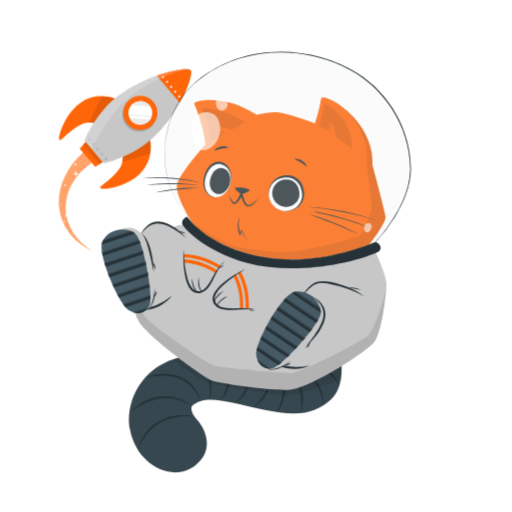
t = 0.00 s
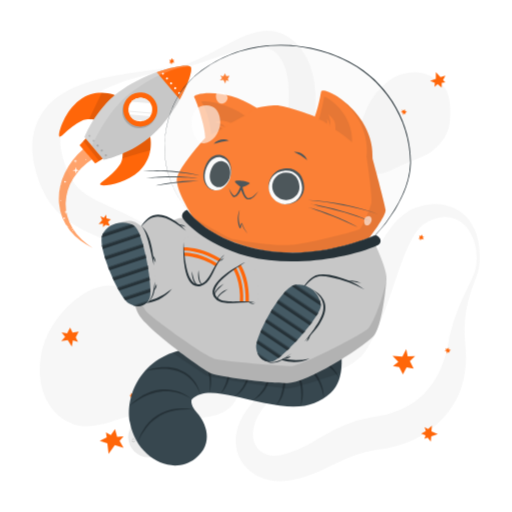
t = 0.50 s
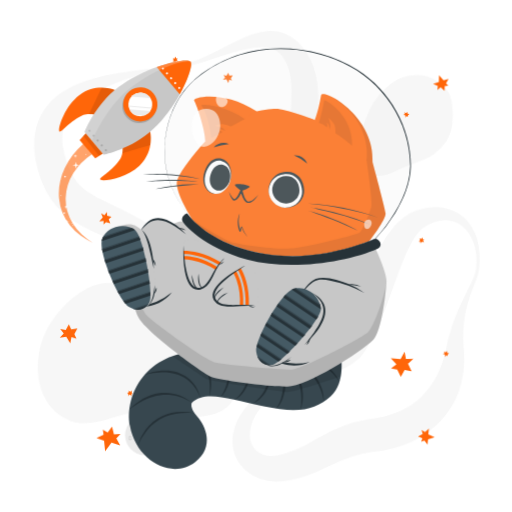
t = 1.25 s
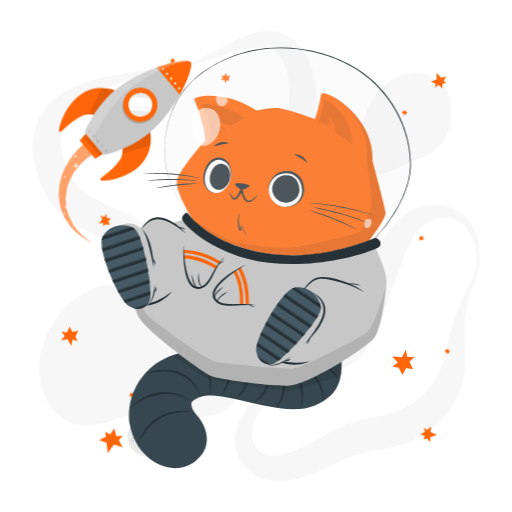
t = 1.81 s
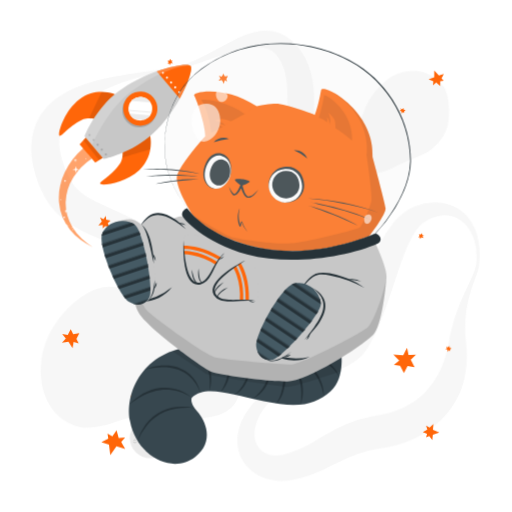
t = 2.38 s
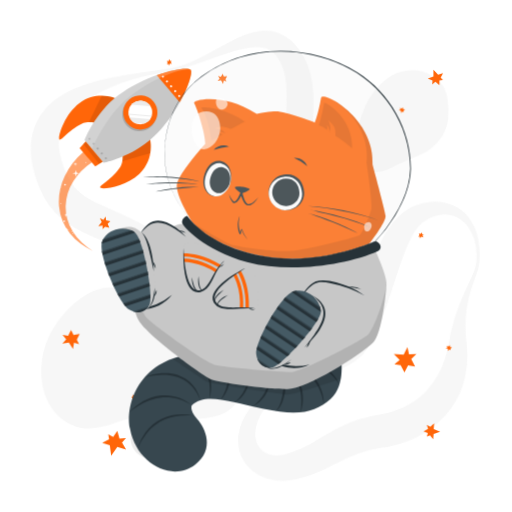
t = 2.94 s

The animated SVG that drew these frames (rendered in a browser with its animation timeline set to each time). Animation: 3 CSS @keyframes rules; one cycle of 3.50 s, repeats indefinitely.

<svg class="animated" id="freepik_stories-cat-astronaut" xmlns="http://www.w3.org/2000/svg" viewBox="0 0 500 500" version="1.1" xmlns:xlink="http://www.w3.org/1999/xlink" xmlns:svgjs="http://svgjs.com/svgjs"><style>svg#freepik_stories-cat-astronaut:not(.animated) .animable {opacity: 0;}svg#freepik_stories-cat-astronaut.animated #freepik--background-complete--inject-85 {animation: 0.5s 1 forwards ease-in fadeIn,3s Infinite  linear wind;animation-delay: 0s,0.5s;}svg#freepik_stories-cat-astronaut.animated #freepik--Stars--inject-85 {animation: 0.5s 1 forwards cubic-bezier(.36,-0.01,.5,1.38) fadeIn,3s Infinite  linear wind;animation-delay: 0s,0.5s;}svg#freepik_stories-cat-astronaut.animated #freepik--Rocket--inject-85 {animation: 3s Infinite  linear floating;animation-delay: 0s;}svg#freepik_stories-cat-astronaut.animated #freepik--Cat--inject-85 {animation: 1.5s Infinite  linear floating;animation-delay: 0s;}            @keyframes fadeIn {                0% {                    opacity: 0;                }                100% {                    opacity: 1;                }            }                    @keyframes wind {                0% {                    transform: rotate( 0deg );                }                25% {                    transform: rotate( 1deg );                }                75% {                    transform: rotate( -1deg );                }            }                    @keyframes floating {                0% {                    opacity: 1;                    transform: translateY(0px);                }                50% {                    transform: translateY(-10px);                }                100% {                    opacity: 1;                    transform: translateY(0px);                }            }        </style><g id="freepik--background-complete--inject-85" class="animable" style="transform-origin: 250.016px 249.976px;"><g id="elao9db8pigwd"><g style="opacity: 0.4; transform-origin: 250.016px 249.976px;" class="animable"><path d="M465,259.53a58.69,58.69,0,0,0-1.64-22.65c-2.07-7.23-5.91-14-11.37-18.5a30.17,30.17,0,0,0-4.27-3A26.54,26.54,0,0,0,433.32,212c-6.57.36-12.9,2.84-18.65,6.42-.35.22-.75.46-1.05.67l-.83.62c-.54.45-1.08.87-1.6,1.36a28.7,28.7,0,0,0-3,3.18,51.87,51.87,0,0,0-5.34,7.87,145.7,145.7,0,0,0-8.72,19.08c-5.23,13.58-9.83,28.06-15,42.71q-1.92,5.5-4,11c-1.37,3.7-2.85,7.4-4.39,11.12a163.29,163.29,0,0,1-11.06,22.44c-1.16,1.89-2.4,3.79-3.84,5.69-.72,1-1.51,1.92-2.34,2.86s-1.7,1.79-2.59,2.62a50,50,0,0,1-11.5,7.9c-7.92,4.06-15.82,6.24-23.44,8.5s-15.08,4.27-22.23,6.94a100.34,100.34,0,0,0-20.18,10,65.45,65.45,0,0,0-16.09,14.78C253,403.56,249.53,410,248,416.47a32.69,32.69,0,0,0-.93,9.45,21.93,21.93,0,0,0,2.08,8.21,18.34,18.34,0,0,0,11.1,9.62,24.81,24.81,0,0,0,7.62,1.21,34.09,34.09,0,0,0,8.21-1c.69-.17,1.39-.37,2.08-.58l2.48-.74q2.47-.78,4.88-1.66c3.22-1.2,6.38-2.52,9.51-4,6.27-3,12.53-6.79,19.48-10.82a175.7,175.7,0,0,1,22.76-11.41,137.13,137.13,0,0,1,25.27-7.25c1.07-.23,2.13-.37,3.2-.55l2.86-.46c1.58-.27,3.18-.58,4.79-.93,3.2-.71,6.39-1.58,9.5-2.6,12.49-4.11,23.74-10.62,32.3-19.81a76.88,76.88,0,0,0,11.34-15.52,79.75,79.75,0,0,0,4.41-9.1,98.93,98.93,0,0,0,3.54-9.9c1-3.42,1.91-6.94,2.64-10.55.35-1.69.72-3.91,1.1-5.91s.84-4.07,1.32-6.08a177,177,0,0,1,7.38-23.37c2.91-7.53,6.3-14.75,9.7-21.84,1.7-3.55,3.4-7.07,5-10.6A42,42,0,0,0,465,259.53Zm3,.32a31.4,31.4,0,0,1-1.34,6c-.58,1.93-1.27,3.79-1.94,5.64-1.36,3.71-2.77,7.34-4,11s-2.41,7.38-3.38,11.1-1.71,7.5-2.33,11.26a114.77,114.77,0,0,0-1.22,22.62c.07,1.87.21,3.74.35,5.59s.38,3.58.55,5.79a117.2,117.2,0,0,1,.38,12.75,92.87,92.87,0,0,1-4.32,26.08A81,81,0,0,1,438,402.16a89.87,89.87,0,0,1-20.26,19.12A102.07,102.07,0,0,1,393.3,433.6a109.21,109.21,0,0,1-13,3.66c-2.22.49-4.45.89-6.73,1.22l-5.51.81A122.71,122.71,0,0,0,348.08,444a157,157,0,0,0-19.7,8.26c-6.83,3.3-14.25,7.1-22.34,10.25a123.93,123.93,0,0,1-12.42,4.16c-2.12.58-4.24,1.09-6.37,1.57l-3.21.65c-1.21.22-2.43.42-3.66.57a53.27,53.27,0,0,1-15.12-.16,45.32,45.32,0,0,1-14.85-5,39.74,39.74,0,0,1-12.19-10.31,37.07,37.07,0,0,1-6.92-14.13,39.88,39.88,0,0,1-.8-14.89,48.05,48.05,0,0,1,3.78-13.41A74.59,74.59,0,0,1,249,390.48a93.18,93.18,0,0,1,9.3-8.39,106.82,106.82,0,0,1,10.21-7c14.07-8.5,29.49-13.37,43.64-19.52,7.05-3,13.84-6.48,19.17-10.73a33.42,33.42,0,0,0,6.55-6.93c.41-.61.8-1.24,1.16-1.87s.67-1.25,1-1.94c.67-1.38,1.3-2.9,1.9-4.5,1.21-3.19,2.26-6.67,3.24-10.22s1.92-7.19,2.88-10.88l2.82-11.16c.95-3.75,1.92-7.53,3-11.31,4.18-15.12,9-30.47,16.5-45.45a110.34,110.34,0,0,1,14-21.78c1.49-1.71,3-3.39,4.72-5a52.89,52.89,0,0,1,5.39-4.64,46.53,46.53,0,0,1,6.22-4,33.61,33.61,0,0,1,3.42-1.64l1.78-.7c.58-.21,1.08-.36,1.62-.54a62.41,62.41,0,0,1,13.22-2.78,47.8,47.8,0,0,1,13.66.61,39.3,39.3,0,0,1,12.7,4.82,36.37,36.37,0,0,1,5.39,3.91,38.63,38.63,0,0,1,4.57,4.66A50.66,50.66,0,0,1,467.2,236,81.6,81.6,0,0,1,468,259.85Z" style="fill: rgb(235, 235, 235); transform-origin: 349.331px 334.594px;" id="el6lqifaopvgg" class="animable"></path><path d="M166.66,65.81a101.46,101.46,0,0,0,25.67-7.6c8.26-3.52,16.21-7.77,24.22-12.09,4-2.13,8-4.34,12.22-6.41a123.29,123.29,0,0,1,13-5.79,61.91,61.91,0,0,1,14.87-3.65,38.72,38.72,0,0,1,17.28,2c1.46.52,2.87,1.22,4.31,1.87s2.72,1.57,4.06,2.41,2.5,1.85,3.71,2.83,2.24,2.08,3.34,3.14a60.21,60.21,0,0,1,10.2,14.11,69.76,69.76,0,0,1,5.94,16,98.18,98.18,0,0,1,2.38,15.9,203.82,203.82,0,0,1-.54,29.44l-1.11,13.66c-.18,2.23-.3,4.43-.45,6.62l-.19,3.26-.13,3.22a123.37,123.37,0,0,0,.19,12.51,68.87,68.87,0,0,0,1.71,11.73,71.64,71.64,0,0,0,4.14,11.75c1.76,4,3.78,8,5.95,12.06,4.36,8.09,9.31,16.17,14.13,24.51l3.58,6.32c1.16,2.15,2.3,4.3,3.4,6.52a96.35,96.35,0,0,1,5.8,13.85A49.19,49.19,0,0,1,347,259.33a35.27,35.27,0,0,1-3.62,15.38,40.18,40.18,0,0,1-4.08,6.52l-2.39,2.91c-.82.92-1.67,1.75-2.5,2.63a78.78,78.78,0,0,1-11.13,9.29A75.23,75.23,0,0,1,310.4,303c-1.14.44-2.25,1-3.41,1.35l-3.48,1.18c-2.35.67-4.71,1.34-7.12,1.83A99.19,99.19,0,0,1,267.06,309a125.82,125.82,0,0,1-14.59-2.05c-4.84-.9-9.59-2.16-14.31-3.53-2.33-.74-4.7-1.42-7-2.25l-3.48-1.21-3.43-1.3q-6.87-2.67-13.49-5.83c-2.21-1.06-4.39-2.16-6.58-3.25s-4.32-2.3-6.45-3.49-4.26-2.39-6.34-3.66-4.18-2.52-6.22-3.85l-11.75-7.61c-1.91-1.23-3.85-2.4-5.77-3.61l-2.89-1.79-2.91-1.73A439.22,439.22,0,0,0,114,239.07c-8.26-3.67-16.6-7.18-25.42-11.17-4.4-2-8.92-4.19-13.59-6.8a91.12,91.12,0,0,1-14-9.65A71.11,71.11,0,0,1,48.72,198a81.82,81.82,0,0,1-8.36-15.2c-1.16-2.55-2-5.07-3-7.61-.45-1.26-.82-2.51-1.23-3.76S35.34,169,35,167.61l-1-4-.51-2-.39-2.06a72.78,72.78,0,0,1-1.23-8.32c-.13-1.41-.27-2.82-.36-4.23l0-4.33,0-2.16c0-.72.12-1.45.18-2.18l.43-4.34c.22-1.44.56-2.89.84-4.32l.46-2.14c.18-.71.42-1.41.63-2.11.44-1.4.87-2.79,1.34-4.17s1.15-2.67,1.75-4a55.42,55.42,0,0,1,9.36-14l1.36-1.53c.48-.48,1-.93,1.45-1.4,1-.92,1.94-1.86,2.94-2.73,2.07-1.61,4.07-3.33,6.23-4.7a88.55,88.55,0,0,1,13.11-7.31,127.28,127.28,0,0,1,13.52-5.14,224.45,224.45,0,0,1,27.27-6.63c2.28-.4,4.54-.87,6.82-1.2s4.52-.81,6.8-1.13,4.54-.69,6.8-1l6.79-1Zm.5,3c-9,1.3-17.89,2.93-26.68,5l-3.29.79-3.27.87c-2.18.56-4.34,1.22-6.49,1.87-4.32,1.26-8.56,2.74-12.75,4.3A146.65,146.65,0,0,0,90.78,93a108.41,108.41,0,0,0-10.62,7.18,75.94,75.94,0,0,0-9,8.29c-1.42,1.41-2.54,3-3.78,4.48l-1.61,2.34c-.26.38-.54.76-.79,1.15l-.68,1.21a38.5,38.5,0,0,0-4.1,9.76c-.19.84-.38,1.67-.61,2.48l-.38,2.54c-.06.42-.15.83-.18,1.26l-.06,1.3c0,.86-.11,1.7-.11,2.57l.09,2.63c0,.44,0,.86.05,1.31l.16,1.35.29,2.67.54,2.73A78,78,0,0,0,63,159.38c.27.92.66,1.9,1,2.87s.74,1.95,1.14,2.89c.82,1.83,1.58,3.73,2.47,5.42a54.58,54.58,0,0,0,5.63,9.31A42.14,42.14,0,0,0,80.24,187c5.22,4.24,12.4,8,20.49,11.77,4,1.91,8.19,3.82,12.46,5.79s8.53,4,12.82,6.15A409.24,409.24,0,0,1,175.91,240l3,2,3,2.08c2,1.4,3.94,2.76,5.88,4.19l11.31,8.35c3.61,2.64,7.26,5.2,10.93,7.73l5.57,3.68c1.87,1.19,3.73,2.39,5.62,3.56,3.79,2.27,7.58,4.57,11.47,6.63l2.9,1.58,2.93,1.49c1.95,1,3.94,1.91,5.92,2.86a133.9,133.9,0,0,0,24.48,8.6,90.51,90.51,0,0,0,12.61,2.05,66.52,66.52,0,0,0,12.62,0,56.85,56.85,0,0,0,23.75-7.39,57.63,57.63,0,0,0,10.08-7.57c.75-.74,1.56-1.46,2.27-2.21l2-2.29a31.11,31.11,0,0,0,3.22-5A23.74,23.74,0,0,0,338.09,259a35.3,35.3,0,0,0-2.58-12.13,76.55,76.55,0,0,0-6-11.79c-2.38-3.82-5-7.57-7.8-11.26-5.56-7.39-11.64-14.6-17.59-22.28-3-3.87-5.9-7.87-8.66-12.15a92.73,92.73,0,0,1-7.58-13.93c-4.39-10.42-6.09-20.95-6.82-31.09-1.32-20.22,1.26-38.83.89-55.51-.18-8.32-1.09-16-3.51-22.8a43.65,43.65,0,0,0-4.89-9.69,22.85,22.85,0,0,0-6.63-6.75,22.61,22.61,0,0,0-9.57-3.27,47.48,47.48,0,0,0-12,.26,115.67,115.67,0,0,0-12.8,2.59c-4.29,1.17-8.61,2.46-12.89,3.9-8.6,2.8-17.14,6-25.82,8.86A160.69,160.69,0,0,1,167.16,68.78Z" style="fill: rgb(235, 235, 235); transform-origin: 189.255px 169.728px;" id="el8euzz36ytyd" class="animable"></path><path d="M208.2,406a64,64,0,0,1-8.81,1.6c-1.42.19-2.79.29-4.18.41s-2.74.16-4.08.18c-2.7.11-5.32,0-7.94-.05-10.41-.41-20.36-2-30.17-3.52l-3.48-.53-1.54-.22-1.57-.12c-1.06-.11-2.16-.07-3.24-.1s-2.21.09-3.34.18-2.25.2-3.4.38-2.28.35-3.44.58c-2.29.46-4.63,1-6.94,1.61-9.34,2.46-18.57,6.11-28.87,8.47a52.69,52.69,0,0,1-16.63,1.26,38.62,38.62,0,0,1-8.82-1.94,40,40,0,0,1-4.23-1.75c-.69-.34-1.4-.67-2.06-1l-2-1.15a52.13,52.13,0,0,1-7.21-5.37c-1.15-1-2.23-2.19-3.34-3.31s-2-2.41-3-3.65-1.73-2.54-2.58-3.86c-.43-.65-.77-1.32-1.12-2l-1.07-2-.52-1-.43-1-.86-2.07a38.74,38.74,0,0,1-1.51-4.18,68.26,68.26,0,0,1-3-16.93,82.76,82.76,0,0,1,.91-16.62A81.33,81.33,0,0,1,44,332.36c.5-1.26,1-2.52,1.55-3.77s1.17-2.46,1.76-3.68,1.22-2.42,1.9-3.59,1.31-2.36,2.06-3.51a103.5,103.5,0,0,1,21-24.07A82.86,82.86,0,0,1,85,284.87a52.47,52.47,0,0,1,14.24-5.47,34.19,34.19,0,0,1,15.48.36,58.23,58.23,0,0,1,14.5,6.16,154,154,0,0,1,25.22,18.86c3.87,3.49,7.5,7.12,11,10.84a7.84,7.84,0,0,0,1.08,1l.9.79c.7.47,1.23,1,2,1.45l1,.7c.36.22.73.42,1.07.66.66.47,1.5.85,2.2,1.3a92.5,92.5,0,0,0,10.65,5l6.37,2.51,3.41,1.33,3.56,1.48c2.41,1,4.95,2.19,7.53,3.46a74.57,74.57,0,0,1,8,4.77,50.15,50.15,0,0,1,8,6.82,42.21,42.21,0,0,1,6.66,9.25l.69,1.28.59,1.31c.38.88.78,1.76,1.12,2.66a43.38,43.38,0,0,1,1.57,5.36l.56,2.67.34,2.6a47.21,47.21,0,0,1,.33,5.09c0,.45,0,.79,0,1.3,0,.69,0,1.36-.08,2a24.38,24.38,0,0,1-.61,4.18c-.08.34-.16.69-.25,1l-.34,1.07c-.23.7-.49,1.39-.75,2.09a29.72,29.72,0,0,1-2.06,3.87c-.4.59-.81,1.16-1.23,1.72-.21.29-.43.58-.64.83l-.67.74c-.44.48-.9,1-1.36,1.42s-.91.81-1.38,1.21-.94.77-1.41,1.12l-1.36.94c-.46.29-.94.62-1.38.87l-1.33.73A45.08,45.08,0,0,1,208.2,406Z" style="fill: rgb(235, 235, 235); transform-origin: 135.901px 347.498px;" id="elrzppyvwgmxp" class="animable"></path><path d="M350.05,149.26a48.65,48.65,0,0,1-.69-9.77c.09-6.26,1.5-12,3.05-17.57a112.12,112.12,0,0,1,5.85-16.27,72.08,72.08,0,0,1,9.06-14.82,68,68,0,0,1,13-12.56A42.69,42.69,0,0,1,398.64,71a41.37,41.37,0,0,1,10.55-.22A33.83,33.83,0,0,1,419,73.41a34.31,34.31,0,0,1,7.71,4.78,68.44,68.44,0,0,1,6,5.6,22.92,22.92,0,0,1,2.6,3.43,26.19,26.19,0,0,1,1.84,3.94,43.62,43.62,0,0,1,2,8.68,74.22,74.22,0,0,1,.21,18.49A41.86,41.86,0,0,1,433.69,135a42.29,42.29,0,0,1-11.48,12.31c-4.58,3.34-10,5.73-15.23,7.91s-10.52,4.12-15.44,6.44-9.67,4.9-15.66,6.77a27.74,27.74,0,0,1-4.91,1.06,19.86,19.86,0,0,1-5.84-.09,15.29,15.29,0,0,1-7-3.42c-.48-.44-1-.92-1.42-1.39s-.83-1-1.23-1.47a24.44,24.44,0,0,1-1.86-2.95,30,30,0,0,1-1.35-2.91c-.34-.9-.72-1.89-1-2.76l-.39-1.37-.33-1.32C350.35,151,350.21,150.13,350.05,149.26Z" style="fill: rgb(235, 235, 235); transform-origin: 394.588px 120.103px;" id="elfkiyg9sc7uj" class="animable"></path></g></g><circle cx="144.87" cy="426.84" r="19.67" style="fill: rgb(235, 235, 235); transform-origin: 144.87px 426.84px;" id="ellkypcjmn01" class="animable"></circle><path d="M152,415.17a4.43,4.43,0,0,1-.73,2.67,5.36,5.36,0,0,1-2.14,1.89,3.92,3.92,0,0,1-2.89.25,4.09,4.09,0,0,1-2.2-1.7,5.85,5.85,0,0,0,2.36,1.05,3.78,3.78,0,0,0,1.21,0,4,4,0,0,0,1.15-.37c.18-.09.37-.19.55-.3a5.88,5.88,0,0,0,.51-.36,5.22,5.22,0,0,0,.91-.85A6.85,6.85,0,0,0,152,415.17Z" style="fill: rgb(199, 199, 199); transform-origin: 148.023px 417.658px;" id="elwz0lx3qhu9" class="animable"></path><path d="M145,416.3a2.81,2.81,0,0,1,.4-1.88,3.58,3.58,0,0,1,1.49-1.34,2.61,2.61,0,0,1,2.05-.15,2.58,2.58,0,0,1,1.47,1.25,4.45,4.45,0,0,0-1.63-.6,2.65,2.65,0,0,0-1.52.27A4.58,4.58,0,0,0,145,416.3Z" style="fill: rgb(199, 199, 199); transform-origin: 147.691px 414.544px;" id="ellnbtr07huyl" class="animable"></path><path d="M144.87,436.09a2.67,2.67,0,0,1,0,1.87,3.34,3.34,0,0,1-1.14,1.6,2.61,2.61,0,0,1-1.94.52,2.67,2.67,0,0,1-1.65-.91,4.88,4.88,0,0,0,1.68.24,2.54,2.54,0,0,0,1.39-.54,3.9,3.9,0,0,0,1-1.17A5,5,0,0,0,144.87,436.09Z" style="fill: rgb(199, 199, 199); transform-origin: 142.59px 438.097px;" id="elombucek4o7o" class="animable"></path><path d="M140.79,438.32a1.72,1.72,0,0,1-.13-1.32,2.24,2.24,0,0,1,.79-1.15,1.79,1.79,0,0,1,1.41-.35,1.71,1.71,0,0,1,1.12.72,3.84,3.84,0,0,0-1.15-.05,2,2,0,0,0-.86.36A3.43,3.43,0,0,0,140.79,438.32Z" style="fill: rgb(199, 199, 199); transform-origin: 142.282px 436.896px;" id="el3k9k4k4ehud" class="animable"></path><path d="M137.78,418.39a1.8,1.8,0,0,1,.56,1.26,1.93,1.93,0,0,1-.56,1.39,1.7,1.7,0,0,1-1.44.5,2.1,2.1,0,0,1-1.23-.59,6.52,6.52,0,0,0,1.22-.09,1.46,1.46,0,0,0,.84-.42,2,2,0,0,0,.5-.86A3.68,3.68,0,0,0,137.78,418.39Z" style="fill: rgb(199, 199, 199); transform-origin: 136.725px 419.972px;" id="el0q798mps9jk9" class="animable"></path><path d="M135.34,420.3a1.11,1.11,0,0,1-.49-.87,1.38,1.38,0,0,1,.39-1,1.22,1.22,0,0,1,1.08-.35,1.3,1.3,0,0,1,.84.51,6,6,0,0,0-.83.17,1,1,0,0,0-.48.27,1.67,1.67,0,0,0-.33.5A3,3,0,0,0,135.34,420.3Z" style="fill: rgb(199, 199, 199); transform-origin: 136.005px 419.181px;" id="el4836wwub9kd" class="animable"></path><path d="M151.45,439.13a1.75,1.75,0,0,1-1.09.85,1.93,1.93,0,0,1-1.48-.2,1.69,1.69,0,0,1-.83-1.28,2,2,0,0,1,.27-1.34,6.07,6.07,0,0,0,.38,1.16,1.47,1.47,0,0,0,.61.72,2,2,0,0,0,.95.27A3.83,3.83,0,0,0,151.45,439.13Z" style="fill: rgb(199, 199, 199); transform-origin: 149.739px 438.603px;" id="el145wj4lx3j" class="animable"></path><path d="M149,437.23a1.14,1.14,0,0,1,.73-.69,1.35,1.35,0,0,1,1.09.13,1.23,1.23,0,0,1,.6,1,1.26,1.26,0,0,1-.29.94,6.37,6.37,0,0,0-.36-.77,1,1,0,0,0-.39-.39,1.33,1.33,0,0,0-.56-.2A2.89,2.89,0,0,0,149,437.23Z" style="fill: rgb(199, 199, 199); transform-origin: 150.213px 437.545px;" id="elgs5jlfu5kmw" class="animable"></path><path d="M158.19,425.28a1.77,1.77,0,0,1-.42,1.32,1.91,1.91,0,0,1-1.34.67,1.75,1.75,0,0,1-1.41-.59,2,2,0,0,1-.53-1.26,6.06,6.06,0,0,0,1,.75,1.52,1.52,0,0,0,.91.24,1.94,1.94,0,0,0,.94-.31A3.33,3.33,0,0,0,158.19,425.28Z" style="fill: rgb(199, 199, 199); transform-origin: 156.344px 426.276px;" id="el89njqwyc4qq" class="animable"></path><path d="M155.1,425.09a1.08,1.08,0,0,1,.21-1,1.35,1.35,0,0,1,1-.52,1.23,1.23,0,0,1,1,.46,1.26,1.26,0,0,1,.29.94,8,8,0,0,0-.73-.43,1.16,1.16,0,0,0-.54-.11,1.66,1.66,0,0,0-.58.15A3.26,3.26,0,0,0,155.1,425.09Z" style="fill: rgb(199, 199, 199); transform-origin: 156.331px 424.33px;" id="elrbfuu2h8j9g" class="animable"></path><path d="M132.13,429.74a1.78,1.78,0,0,1-.42,1.32,2,2,0,0,1-1.34.67,1.72,1.72,0,0,1-1.4-.59,2.1,2.1,0,0,1-.54-1.27,6.54,6.54,0,0,0,1,.75,1.57,1.57,0,0,0,.92.25,2,2,0,0,0,.94-.31A3.87,3.87,0,0,0,132.13,429.74Z" style="fill: rgb(199, 199, 199); transform-origin: 130.284px 430.736px;" id="elenwi5wa6zxl" class="animable"></path><path d="M129,429.55a1.13,1.13,0,0,1,.21-1,1.36,1.36,0,0,1,1-.51,1.22,1.22,0,0,1,1,.45,1.29,1.29,0,0,1,.29.95,5.05,5.05,0,0,0-.73-.43.94.94,0,0,0-.54-.11,1.38,1.38,0,0,0-.57.15A2.74,2.74,0,0,0,129,429.55Z" style="fill: rgb(199, 199, 199); transform-origin: 130.234px 428.794px;" id="elalfmj1n51zv" class="animable"></path></g><g id="freepik--Stars--inject-85" class="animable" style="transform-origin: 250px 250px;"><polygon points="425.57 77.06 425.66 70.29 430.15 75.32 435 73.81 432.63 78.12 434.91 80.51 431.38 80.87 431.32 85.44 427.44 82.22 424.29 84.84 424.64 80.98 420.04 78.85 425.57 77.06" style="fill: rgb(255, 102, 9); transform-origin: 427.52px 77.865px;" id="ela6rfl95n9uq" class="animable"></polygon><polygon points="421.31 421.3 427.52 424 421.15 426.2 420.67 431.25 417.61 427.4 414.52 428.58 415.55 425.19 411.36 423.36 415.83 421.03 414.63 417.11 418.06 418.93 421.8 415.51 421.31 421.3" style="fill: rgb(255, 102, 9); transform-origin: 419.44px 423.38px;" id="eloc7gwvvr5w" class="animable"></polygon><polygon points="112.15 434.73 106.03 443.16 104.84 432.87 97.41 430.47 104.21 427.15 103.46 422.12 108.21 424.8 112.34 419.1 114.37 426.58 120.66 426.08 116.78 430.63 120.68 437.38 112.15 434.73" style="fill: rgb(255, 102, 9); transform-origin: 109.045px 431.13px;" id="elwqmn1nn052a" class="animable"></polygon><polygon points="389.85 358.39 393.47 365.62 397.07 358.71 403.92 359.89 400.27 352.63 405.37 347.78 398.16 348.04 396.72 340.98 392.92 348.29 383.33 347.56 388.98 353.4 383.75 357.41 389.85 358.39" style="fill: rgb(255, 102, 9); transform-origin: 394.35px 353.3px;" id="elv3sicn3thw" class="animable"></polygon><polygon points="222.44 76.89 224.18 73.97 220.91 74.26 219.78 71.56 218.03 74.5 215.16 73.79 216.88 76.29 214.71 78.4 218.16 78.09 220.07 81.66 220.86 78.33 223.47 79.28 222.44 76.89" style="fill: rgb(255, 102, 9); transform-origin: 219.445px 76.61px;" id="elt7ws7b85j1g" class="animable"></polygon><polygon points="412.74 230.99 412.14 229.07 410.98 230.63 409.35 230.06 409.96 231.99 408.52 232.98 410.29 233.2 410.37 234.99 411.59 233.34 413.91 233.9 412.75 232.25 414.2 231.47 412.74 230.99" style="fill: rgb(255, 102, 9); transform-origin: 411.36px 232.03px;" id="elap264ljwfzh" class="animable"></polygon><polygon points="438.71 343.03 440.2 341.69 438.31 341.28 438.15 339.56 436.65 340.91 435.15 340 435.68 341.71 434.09 342.51 436.08 342.95 436.53 345.3 437.56 343.56 438.87 344.56 438.71 343.03" style="fill: rgb(255, 102, 9); transform-origin: 437.145px 342.43px;" id="eleazlr5cq3w" class="animable"></polygon><polygon points="395.91 110.15 397.4 108.81 395.52 108.4 395.35 106.68 393.85 108.03 392.36 107.12 392.89 108.83 391.29 109.64 393.29 110.07 393.74 112.42 394.77 110.69 396.07 111.68 395.91 110.15" style="fill: rgb(255, 102, 9); transform-origin: 394.345px 109.55px;" id="el5flvqjj22w" class="animable"></polygon><polygon points="130.94 385.7 131.01 383.69 129.4 384.77 128.05 383.69 127.98 385.71 126.29 386.15 127.89 386.96 127.36 388.67 129.06 387.53 131.06 388.84 130.53 386.89 132.15 386.65 130.94 385.7" style="fill: rgb(255, 102, 9); transform-origin: 129.22px 386.265px;" id="eldphus7zj9hg" class="animable"></polygon><polygon points="168.8 58.56 167.78 56.84 167.01 58.61 165.29 58.44 166.32 60.17 165.14 61.46 166.92 61.27 167.4 63 168.21 61.12 170.6 61.14 169.1 59.79 170.33 58.7 168.8 58.56" style="fill: rgb(255, 102, 9); transform-origin: 167.87px 59.92px;" id="elgydtnxxghk4" class="animable"></polygon><polygon points="73.96 329.49 76.86 323.88 70.85 324.78 68.45 319.9 65.53 325.54 60.13 324.55 63.6 328.99 59.8 333.13 66.16 332.18 70.11 338.58 71.2 332.33 76.14 333.8 73.96 329.49" style="fill: rgb(255, 102, 9); transform-origin: 68.33px 329.24px;" id="eltuauapculva" class="animable"></polygon><polygon points="103.01 219.59 107.22 220.45 105.52 216.68 108.27 214.2 104.04 213.33 103.69 209.61 101.42 212.71 98 210.99 99.8 214.98 96.34 218.75 100.64 218.31 100.59 221.81 103.01 219.59" style="fill: rgb(255, 102, 9); transform-origin: 102.305px 215.71px;" id="elanofu75cct5" class="animable"></polygon></g><g id="freepik--Rocket--inject-85" class="animable animator-active" style="transform-origin: 122.117px 156.521px;"><path d="M114.47,97.18c-.33-.39-19.53-9.3-36.92,4-16,12.2-21.53,35.13-19.41,35.68,2.6.67,9.72-10.27,23.39-16.28,4.85-2.13,12.56,0,12.56,0Z" style="fill: rgb(255, 102, 9); transform-origin: 86.0883px 115.394px;" id="el5sh0f7hvt7r" class="animable"></path><g id="elxcyle2vzy3"><path d="M94.1,120.55a30.28,30.28,0,0,0-7-1c3-6.31,8.64-18.08,12.3-25.7a35.29,35.29,0,0,1,15.09,3.28Z" style="opacity: 0.1; transform-origin: 100.795px 107.2px;" class="animable"></path></g><path d="M146.1,134.49c.33.39,6,20.79-10,35.77C121.49,184,98,185.76,97.77,183.57c-.24-2.67,11.72-7.91,19.89-20.41,2.9-4.43,2.06-12.39,2.06-12.39Z" style="fill: rgb(255, 102, 9); transform-origin: 122.554px 159.423px;" id="el0ux3chwwjrse" class="animable"></path><g id="el27vtqwxljls"><path d="M146.85,150c-8.18,2.38-20.73,6-27.37,8a30.47,30.47,0,0,0,.24-7.21l26.38-16.28A35.11,35.11,0,0,1,146.85,150Z" style="opacity: 0.1; transform-origin: 133.431px 146.255px;" class="animable"></path></g><path d="M101.4,159.42,82.65,137.31s9.78-26.22,33-43.84c11.61-8.78,25.22-15.36,37.41-19.71,16.82-6,30.9-7.78,33.08-5.21s-1.85,16.17-10.54,31.79C169.33,111.65,160.61,124,150,134,128.87,154.07,101.4,159.42,101.4,159.42Z" style="fill: rgb(199, 199, 199); transform-origin: 134.686px 113.414px;" id="el0ely5wshs3h" class="animable"></path><path d="M147,124.55A16.72,16.72,0,1,1,148.89,101,16.73,16.73,0,0,1,147,124.55Z" style="fill: rgb(166, 166, 166); transform-origin: 136.148px 111.828px;" id="eln79toajnbm8" class="animable"></path><path d="M147.86,123a16.72,16.72,0,1,1,1.94-23.56A16.71,16.71,0,0,1,147.86,123Z" style="fill: rgb(255, 102, 9); transform-origin: 137.046px 110.25px;" id="eldashuv6g3" class="animable"></path><path d="M144.56,119.08a11.6,11.6,0,1,1,1.33-16.35A11.6,11.6,0,0,1,144.56,119.08Z" style="fill: rgb(255, 255, 255); transform-origin: 137.049px 110.24px;" id="el1q9hlrqsy5s" class="animable"></path><path d="M144.56,119.08a11.43,11.43,0,0,1-3.71,2.12l-9.32-.76a11.64,11.64,0,0,1-3.32-2.69,11.83,11.83,0,0,1-1.68-2.65l20.12,1.65A11.76,11.76,0,0,1,144.56,119.08Z" style="fill: rgb(235, 235, 235); transform-origin: 136.59px 118.15px;" id="elqtfszsowppr" class="animable"></path><path d="M146.9,104.11l-18.57-1.51a11.43,11.43,0,0,1,1.21-1.2,11.6,11.6,0,0,1,16.35,1.33A13.15,13.15,0,0,1,146.9,104.11Z" style="fill: rgb(235, 235, 235); transform-origin: 137.615px 101.375px;" id="el3431ysggqpm" class="animable"></path><path d="M147.9,114.34l-22.21-1.81a7.12,7.12,0,0,1-.16-1l22.69,1.85C148.13,113.68,148,114,147.9,114.34Z" style="fill: rgb(235, 235, 235); transform-origin: 136.875px 112.935px;" id="el7l7kokbw31" class="animable"></path><path d="M175.62,100.34,153.08,73.76c16.82-6,30.9-7.78,33.08-5.21S184.31,84.72,175.62,100.34Z" style="fill: rgb(255, 102, 9); transform-origin: 169.911px 83.8739px;" id="elcsy9vpyhvjg" class="animable"></path><path d="M159.71,76a1,1,0,0,1-1.38-.12,1,1,0,0,1,1.49-1.26A1,1,0,0,1,159.71,76Z" style="fill: rgb(255, 255, 255); transform-origin: 159.131px 75.3194px;" id="elenq1zscs5df" class="animable"></path><path d="M163.72,80.73a1,1,0,0,1-1.38-.11,1,1,0,1,1,1.38.11Z" style="fill: rgb(255, 255, 255); transform-origin: 163.087px 79.9556px;" id="elj1kpgrhfi7n" class="animable"></path><path d="M167.73,85.46a1,1,0,0,1-1.38-.11,1,1,0,1,1,1.38.11Z" style="fill: rgb(255, 255, 255); transform-origin: 167.097px 84.6856px;" id="elu9t6g8989ys" class="animable"></path><path d="M171.74,90.19a1,1,0,0,1-1.38-.11,1,1,0,1,1,1.38.11Z" style="fill: rgb(255, 255, 255); transform-origin: 171.107px 89.4156px;" id="elbqoj1q5py5" class="animable"></path><path d="M175.75,94.92a1,1,0,1,1,.11-1.37A1,1,0,0,1,175.75,94.92Z" style="fill: rgb(255, 255, 255); transform-origin: 175.081px 94.1769px;" id="elbjfe7jsbjda" class="animable"></path><path d="M88.06,136.79a1,1,0,1,1,.11-1.38A1,1,0,0,1,88.06,136.79Z" style="fill: rgb(166, 166, 166); transform-origin: 87.3956px 136.043px;" id="ely6iio0p522l" class="animable"></path><path d="M92.07,141.52a1,1,0,1,1,.11-1.38A1,1,0,0,1,92.07,141.52Z" style="fill: rgb(166, 166, 166); transform-origin: 91.4056px 140.773px;" id="elayvy06az7uh" class="animable"></path><path d="M96.08,146.25a1,1,0,1,1,.11-1.38A1,1,0,0,1,96.08,146.25Z" style="fill: rgb(166, 166, 166); transform-origin: 95.4156px 145.503px;" id="elufe48tht2x" class="animable"></path><path d="M100.09,151a1,1,0,1,1,.11-1.38A1,1,0,0,1,100.09,151Z" style="fill: rgb(166, 166, 166); transform-origin: 99.4256px 150.253px;" id="elh6srwfy9yp" class="animable"></path><path d="M104.1,155.71a1,1,0,1,1,.11-1.38A1,1,0,0,1,104.1,155.71Z" style="fill: rgb(166, 166, 166); transform-origin: 103.436px 154.963px;" id="elodtwk81dxjr" class="animable"></path><g id="elk5dg61pgz1"><path d="M185.1,67.89c-13,.93-35.45,8.8-59.12,27.35C108.5,109,95.75,132.93,89.8,145.74l-7.15-8.43s9.77-26.23,33-43.84c11.6-8.79,25.22-15.36,37.41-19.71C168.16,68.35,181,66.39,185.1,67.89Z" style="fill: rgb(255, 255, 255); opacity: 0.2; transform-origin: 133.875px 106.571px;" class="animable"></path></g><polygon points="93.02 163.02 77.78 145.04 83.7 138.56 100.39 158.23 93.02 163.02" style="fill: rgb(255, 102, 9); transform-origin: 89.085px 150.79px;" id="el86shx9lq1j3" class="animable"></polygon><g id="el2q475dw4vqs"><polygon points="100.38 158.23 96.8 160.56 81.44 141.04 83.7 138.56 100.38 158.23" style="opacity: 0.1; transform-origin: 90.91px 149.56px;" class="animable"></polygon></g><g id="eltpbt298pkfa"><path d="M89.67,159A61.69,61.69,0,0,0,71.8,177.12a48.82,48.82,0,0,0-7.64,24.38,44.35,44.35,0,0,0,1.59,13,46.34,46.34,0,0,0,5.39,12.22,53.18,53.18,0,0,0,8.69,10.53,68.49,68.49,0,0,0,11.06,8.39,68.91,68.91,0,0,1-12.11-7.15,55.91,55.91,0,0,1-10.29-9.88,50,50,0,0,1-10.83-26.9,56.82,56.82,0,0,1,5.57-29.26,73,73,0,0,1,18.53-23.79Z" style="fill: rgb(255, 102, 9); opacity: 0.6; transform-origin: 74.1906px 197.15px;" class="animable"></path></g><polygon points="77.58 169.85 74.8 170.36 74.18 173.3 73.56 170.36 70.78 169.85 73.54 169.17 74.18 166.4 74.81 169.17 77.58 169.85" style="fill: rgb(255, 255, 255); transform-origin: 74.18px 169.85px;" id="elijn0rdld6n" class="animable"></polygon><polygon points="67.34 224.75 65.79 225.04 65.44 226.68 65.1 225.04 63.54 224.75 65.09 224.37 65.44 222.82 65.8 224.37 67.34 224.75" style="fill: rgb(255, 255, 255); transform-origin: 65.44px 224.75px;" id="el5kkv33g613u" class="animable"></polygon><polygon points="66.51 210.53 64.96 210.81 64.61 212.45 64.26 210.81 62.71 210.53 64.25 210.15 64.61 208.6 64.96 210.15 66.51 210.53" style="fill: rgb(255, 255, 255); transform-origin: 64.61px 210.525px;" id="eln39h2x9ros" class="animable"></polygon><polygon points="75.52 160.71 73.97 161 73.62 162.64 73.28 161 71.72 160.71 73.27 160.33 73.62 158.78 73.98 160.33 75.52 160.71" style="fill: rgb(255, 255, 255); transform-origin: 73.62px 160.71px;" id="el7q5h4hdac7t" class="animable"></polygon><path d="M71,228.29a.45.45,0,0,0,0,.9A.45.45,0,0,0,71,228.29Z" style="fill: rgb(255, 255, 255); transform-origin: 71px 228.74px;" id="ela94dq51rlon" class="animable"></path><path d="M83.88,158.52a.45.45,0,0,0,0,.9A.45.45,0,0,0,83.88,158.52Z" style="fill: rgb(255, 255, 255); transform-origin: 83.88px 158.97px;" id="el8alwql2nd67" class="animable"></path><path d="M59.62,198.7a.45.45,0,0,0,0,.9A.45.45,0,0,0,59.62,198.7Z" style="fill: rgb(255, 255, 255); transform-origin: 59.62px 199.15px;" id="el11yjktgedb2c" class="animable"></path><path d="M70.22,226a.32.32,0,0,0,0,.64A.32.32,0,0,0,70.22,226Z" style="fill: rgb(255, 255, 255); transform-origin: 70.22px 226.32px;" id="elb1lz36fkdca" class="animable"></path><path d="M59.46,183a.32.32,0,0,0,0,.63A.32.32,0,0,0,59.46,183Z" style="fill: rgb(255, 255, 255); transform-origin: 59.46px 183.315px;" id="elxbu6d6znsmn" class="animable"></path><path d="M62.71,215.56a.87.87,0,0,0,0,1.73A.87.87,0,0,0,62.71,215.56Z" style="fill: rgb(255, 255, 255); transform-origin: 62.71px 216.425px;" id="elj7m56qhy8lk" class="animable"></path><path d="M63.54,180a.87.87,0,0,0,0,1.73A.87.87,0,0,0,63.54,180Z" style="fill: rgb(255, 255, 255); transform-origin: 63.54px 180.865px;" id="eldffba68ok2" class="animable"></path></g><g id="freepik--Cat--inject-85" class="animable" style="transform-origin: 250.183px 255.889px;"><path d="M332.75,349s5.32,27.92-9.85,41.32-31.38,16.94-65.44,9.88-56.46-16-70.17-3.52c0,0-2.7,4.46,5.3,13.4s17.36,29.5-2,44.46c-22.82,17.64-57.52-1.18-63.64-34.81s19.11-74.9,70.36-72.62,66.53,12.53,76.17,12.82,11.11-8.11,11.11-8.11Z" style="fill: rgb(55, 71, 79); transform-origin: 229.852px 404.153px;" id="ell4h8v5eidp" class="animable"></path><path d="M189.89,406.86c-17.9-1.79-35,2.51-46.49,17a76.09,76.09,0,0,0-9.2,14.75,55.7,55.7,0,0,1,8-15.71c11-15.37,29.86-20.33,47.72-16.08Z" style="fill: rgb(38, 50, 56); transform-origin: 162.06px 421.987px;" id="el05oe1zwzoytt" class="animable"></path><path d="M195.67,391.78c-6.06-16.7-20.37-25.66-37.95-24.92a90.32,90.32,0,0,0-16.35,2.19,60.85,60.85,0,0,1,16.27-3.75c17.94-1.75,34.18,8.48,38,26.48Z" style="fill: rgb(38, 50, 56); transform-origin: 168.52px 378.443px;" id="elzmy0llmgjt" class="animable"></path><path d="M187.29,396.63c-15.79-10.72-34.32-9.87-50.49-.56-2,1.29-5.11,3.06-7,4.54-1.11.83-2.24,1.65-3.38,2.45,7.85-8,18-14.22,29.27-15.8,11.16-1.56,23.25,1.69,31.55,9.37Z" style="fill: rgb(38, 50, 56); transform-origin: 156.855px 394.969px;" id="elxkh0h1gjhw" class="animable"></path><path d="M204.49,390.39c1.76-14.17-1.14-30.11-13-39.25a51.81,51.81,0,0,0-5.14-3.59,31.42,31.42,0,0,1,5.71,2.79c13.25,8.09,16.91,26,12.42,40.05Z" style="fill: rgb(38, 50, 56); transform-origin: 196.328px 368.97px;" id="elflqh7agjnm" class="animable"></path><path d="M215.47,391.15c7.62-11.83,9.84-25.08,2.89-37.79-.78-1.72-2-3.39-2.89-5.05a38,38,0,0,1,3.74,4.55c8.63,12.05,6.35,27.88-3.74,38.29Z" style="fill: rgb(38, 50, 56); transform-origin: 220.005px 369.73px;" id="elo2eka5hp03" class="animable"></path><path d="M229.31,393.79a38,38,0,0,0,12.1-19.5c2-7.62.43-15.53-3.13-22.52a26.64,26.64,0,0,1,5.07,23c-2.06,7.74-6.9,15.19-14,19Z" style="fill: rgb(38, 50, 56); transform-origin: 236.715px 372.78px;" id="elpgewu4juhad" class="animable"></path><path d="M246.69,397.8c10.29-7.71,16.57-19.22,15.56-32.21a76,76,0,0,0-1.4-8.65,38.16,38.16,0,0,1,2,5.57c4,14-3.16,29.08-16.17,35.29Z" style="fill: rgb(38, 50, 56); transform-origin: 255.319px 377.37px;" id="elujmvx9xktr" class="animable"></path><path d="M269.22,402.27c2.83-2.47,4-6.27,5.18-9.72,3.12-10.61,3.84-22.4-.9-32.67,6.95,9.42,6.37,22.66,2.37,33.19-1.48,3.43-3.23,7.34-6.65,9.2Z" style="fill: rgb(38, 50, 56); transform-origin: 274.019px 381.075px;" id="elv2ywd8otm8s" class="animable"></path><path d="M293.51,403.38c2.34-13.47-.24-30-9.32-40.55a41.2,41.2,0,0,0-4.42-4.34,27.6,27.6,0,0,1,5.12,3.65c10.5,9.55,13.63,28.26,8.62,41.24Z" style="fill: rgb(38, 50, 56); transform-origin: 287.808px 380.935px;" id="elzaedz7vq74" class="animable"></path><path d="M283.56,354.56c18.18,4.63,33.23,21.68,32.66,40.89-2.71-19.09-15.4-33.16-32.66-40.89Z" style="fill: rgb(38, 50, 56); transform-origin: 299.898px 375.005px;" id="elck2ewc4uipw" class="animable"></path><path d="M284.61,351.77c18.6-2.84,39.33,6.72,46.87,24.45-10.41-16.25-27.93-24.11-46.87-24.45Z" style="fill: rgb(38, 50, 56); transform-origin: 308.045px 363.748px;" id="elrgthuzwexgq" class="animable"></path><g id="elvw2mnyc2fp"><path d="M332.76,370.9c-18.06,6.13-47.44,15.75-52.49,15.35-5.43-.44-75-10.71-78.45-12.7-2.8-1.65-22.43-15-33.56-22.55a77.58,77.58,0,0,1,29.06-3.94c51.25,2.29,66.54,12.53,76.18,12.82s11.11-8.1,11.11-8.1L332.75,349A68,68,0,0,1,332.76,370.9Z" style="opacity: 0.1; transform-origin: 250.951px 366.602px;" class="animable"></path></g><path d="M184.77,219.69a83.73,83.73,0,0,0-9.53,0,26.08,26.08,0,0,0-6,2.29s-9.53-6.53-18.17-4.58-21.7,19.22-23.11,33.34-.53,48.51,7.41,63,62.27,53.81,70.21,57.34,56.46,10.05,75.15,9.7,70.55-32.73,83.79-45.69c8.47-8.29,12.7-49.22,12.88-57.51s-12.18-35.1-12.18-35.1Z" style="fill: rgb(199, 199, 199); transform-origin: 252.404px 298.915px;" id="elq8gngvpa4k" class="animable"></path><g id="elrpgbbtsk71"><path d="M377.41,277.55c-.18,8.3-4.41,49.22-12.88,57.5-13.24,13-65.1,45.35-83.79,45.7s-67.22-6.17-75.15-9.71-62.28-42.86-70.22-57.32c-4.65-8.48-6.87-23.8-7.64-37.88,1.25,8.69,11.65,30.33,15,35s57.05,44.2,67.87,46.65,63.53,6.84,73.63,6.77,69.73-31.34,75-36.41S375.52,294.46,377.41,277.55Z" style="opacity: 0.1; transform-origin: 252.57px 328.302px;" class="animable"></path></g><path d="M187.18,216.92s-15.29-24.22-14.58-35.28,32.69-47.51,45.16-57.15,41.63-14.82,51.51-14.82,38,10.84,38,10.84,3.24-7.57,6.18-24c1.37-7.7,52.69,19.75,50.33,65.15,0,0,12,44.15,12.7,50.06s-15.75,27.09-15.75,27.09a198.57,198.57,0,0,1-35.12,10.33c-21.12,4.23-45.27,7.07-76.14.25C204.23,239.38,187.18,216.92,187.18,216.92Z" style="fill: rgb(255, 102, 9); transform-origin: 274.539px 174.354px;" id="elwv57r4yoch" class="animable"></path><path d="M200.39,141.44c.2-10.6-8.62-36.59-10.86-40s29.8-10.49,61.12,10.63Z" style="fill: rgb(255, 102, 9); transform-origin: 220.034px 119.473px;" id="elrvxxoavu6ih" class="animable"></path><g id="elyv7uygcp21"><path d="M206.41,137.92s-2.15-21.52-9.91-31.66c-1.3-1.7,22.23-.93,42.43,13.21,0,0-7.92,4.21-13.44,7.3,0,0-4.14-2-7.34-2.18s-8.29,1.55-8.29,1.55,6,1.22,7.59,2.24A9.68,9.68,0,0,1,220,131a18.11,18.11,0,0,0-3.89-1.53,9.56,9.56,0,0,0-3.31.52,6.19,6.19,0,0,1,4.34,2.19S208.76,136.55,206.41,137.92Z" style="opacity: 0.1; transform-origin: 217.689px 121.766px;" class="animable"></path></g><g id="el2aicmsu7mer"><path d="M311.43,123.33s3.93-13.12,5-21.88c.26-2.12,28.49,14.29,27.34,43.93,0,0-10.72-8.82-16.19-12,0,0,.27-5.91-1.23-8.73s-5.56-6.35-5.56-6.35,2,5.82,1.94,7.67a9.44,9.44,0,0,1-1,3.53,17.94,17.94,0,0,0-.66-4.12A9.51,9.51,0,0,0,319,122.8a6.17,6.17,0,0,1,.32,4.85A21.38,21.38,0,0,0,311.43,123.33Z" style="opacity: 0.1; transform-origin: 327.617px 123.324px;" class="animable"></path></g><g id="elgi1m8wakof6"><path d="M360.77,238.8a199,199,0,0,1-35.12,10.34c-21.12,4.22-45.26,7.06-76.14.24-43.87-9.7-61.24-31.06-62.28-32.39,3.8,4,31.66,20.32,38.55,22.6s45.69,8.11,62.12,6,60.34-12.87,63.34-15.16S361.45,210,362.7,205,358,160.16,358,160.16s6.74-36.84-33.17-61.86c15.36,8,40.64,31.18,39,63.35,0,0,12,44.15,12.7,50.07S360.77,238.8,360.77,238.8Z" style="opacity: 0.1; transform-origin: 281.891px 175.889px;" class="animable"></path></g><path d="M216,158.26c-8.32-2-14.55,5.22-16.94,14.93-1.94,7.86,1,17.11,9,19.07s15.25-6.25,17.07-13.63S225.06,160.48,216,158.26Z" style="fill: rgb(38, 50, 56); transform-origin: 212.119px 175.24px;" id="el3we3429sh9r" class="animable"></path><path d="M216.32,160.49c-7.82-1.93-13.68,4.91-15.92,14-1.82,7.39,1,16.07,8.47,17.92s14.33-5.87,16-12.81S224.82,162.58,216.32,160.49Z" style="fill: rgb(255, 255, 255); transform-origin: 212.654px 176.425px;" id="ellbx6hk3gk1" class="animable"></path><path d="M217.67,164.3c-6.12-1.51-10.71,3.84-12.47,11-1.42,5.79.76,12.59,6.64,14s11.22-4.6,12.55-10S224.32,165.93,217.67,164.3Z" style="fill: rgb(38, 50, 56); transform-origin: 214.813px 176.776px;" id="el8kpyek72wq5" class="animable"></path><path d="M279.35,171.17c11.13-.56,17.16,7.71,17.65,17.69.4,8.09-5.8,16.68-16.48,17.21s-17.78-8.85-18.16-16.44S267.25,171.77,279.35,171.17Z" style="fill: rgb(38, 50, 56); transform-origin: 279.68px 188.617px;" id="elgi8t74lmgfp" class="animable"></path><path d="M278.38,173.31c10.46-.52,16.13,7.25,16.59,16.64.38,7.6-5.45,15.67-15.49,16.17s-16.71-8.32-17.07-15.45S267,173.88,278.38,173.31Z" style="fill: rgb(255, 255, 255); transform-origin: 278.69px 189.713px;" id="elr0wznan6z5" class="animable"></path><path d="M278.85,175.22c8.55-.42,13.17,5.92,13.55,13.58A12.83,12.83,0,0,1,279.75,202c-8.2.41-13.64-6.78-13.93-12.61A13.5,13.5,0,0,1,278.85,175.22Z" style="fill: rgb(38, 50, 56); transform-origin: 279.104px 188.609px;" id="el18wddmlthb2" class="animable"></path><path d="M243.75,185.67c-.27,1-7.12,4.08-7.85,4s-6.63-4.86-6.66-5.94,5.92-.66,7.43-.45S244,184.65,243.75,185.67Z" style="fill: rgb(38, 50, 56); transform-origin: 236.499px 186.346px;" id="el1s5wkw3x0zbj" class="animable"></path><path d="M223.52,190.57c.84,1.63,1.69,3.24,2.67,4.75a11.37,11.37,0,0,0,1.62,2,1.74,1.74,0,0,0,.83.48,1.72,1.72,0,0,0,.87-.28,6.69,6.69,0,0,0,1.7-1.7,18.4,18.4,0,0,0,1.38-2.22,39.15,39.15,0,0,0,2.24-4.83l1.15-3,.66,3.2a38.68,38.68,0,0,0,1.83,6.23,16,16,0,0,0,1.41,2.84,5,5,0,0,0,2,2l.3.1.3,0a4.21,4.21,0,0,0,.71,0,5.55,5.55,0,0,0,1.45-.38,12.47,12.47,0,0,0,2.76-1.62,32.42,32.42,0,0,0,4.79-4.59,24.74,24.74,0,0,1-4.23,5.26,12.85,12.85,0,0,1-2.83,2,5.06,5.06,0,0,1-3.73.52,6.17,6.17,0,0,1-2.89-2.4,17.83,17.83,0,0,1-1.69-3.08,36.37,36.37,0,0,1-2.06-6.55l1.81.15a35.7,35.7,0,0,1-2.46,5.05,21.46,21.46,0,0,1-1.64,2.34,7.2,7.2,0,0,1-2.32,1.95,2.91,2.91,0,0,1-1.75.31,2.86,2.86,0,0,1-1.45-1,11.08,11.08,0,0,1-1.54-2.42A29.88,29.88,0,0,1,223.52,190.57Z" style="fill: rgb(38, 50, 56); transform-origin: 237.855px 193.624px;" id="elm5653qght1" class="animable"></path><path d="M195.25,178.14c-4.61-.86-9.24-1.56-13.88-2.16s-9.3-1.13-14-1.45c-2.33-.22-4.66-.35-7-.5s-4.67-.22-7-.28c-4.68-.18-9.36-.12-14.06-.1,2.34-.19,4.68-.39,7-.49s4.69-.15,7-.14c4.7,0,9.39.23,14.08.57s9.35.93,14,1.68c2.32.37,4.63.79,6.93,1.24S193,177.5,195.25,178.14Z" style="fill: rgb(38, 50, 56); transform-origin: 167.28px 175.579px;" id="elijk5ekzw9vq" class="animable"></path><path d="M193.06,180.64c-2.11-.13-4.22-.26-6.33-.34s-4.22-.19-6.33-.25c-4.21-.13-8.43-.23-12.65-.18-2.11,0-4.22,0-6.33,0l-6.33.2-3.16.12-3.16.19c-2.11.07-4.21.31-6.33.41,4.18-.66,8.39-1.17,12.61-1.44s8.46-.43,12.7-.46,8.47.13,12.69.41S188.88,180,193.06,180.64Z" style="fill: rgb(38, 50, 56); transform-origin: 167.75px 179.838px;" id="el237kcl5ccn1" class="animable"></path><path d="M194,183.4c-1.76.11-3.52.21-5.28.36s-3.51.24-5.26.41c-3.5.32-7,.62-10.5,1s-7,.8-10.47,1.25-7,1-10.47,1.43q2.56-.63,5.16-1.18c1.73-.33,3.46-.67,5.2-1,3.47-.62,7-1.07,10.48-1.47s7-.66,10.55-.8S190.45,183.22,194,183.4Z" style="fill: rgb(38, 50, 56); transform-origin: 173.01px 185.565px;" id="elzibpupyyfx" class="animable"></path><path d="M300.8,202.16c2.91,0,5.82.23,8.72.43s5.8.54,8.69.89c5.79.7,11.54,1.65,17.26,2.76s11.4,2.46,17,4.06c2.81.77,5.59,1.64,8.36,2.52,1.39.43,2.76.93,4.13,1.42l4.11,1.48c-5.58-1.65-11.14-3.34-16.79-4.72-2.81-.73-5.64-1.39-8.46-2.06s-5.68-1.25-8.53-1.78c-5.69-1.18-11.42-2.12-17.17-3S306.6,202.65,300.8,202.16Z" style="fill: rgb(38, 50, 56); transform-origin: 334.935px 208.94px;" id="el3jqmi5svkn" class="animable"></path><path d="M302.56,205.88c5.21.7,10.37,1.69,15.5,2.8s10.21,2.43,15.28,3.83,10.06,3,15,4.81,9.81,3.76,14.59,5.91c-2.48-.86-4.9-1.86-7.39-2.68l-3.71-1.31L348.1,218c-2.48-.83-5-1.6-7.48-2.4s-5-1.5-7.54-2.19c-5-1.47-10.1-2.78-15.18-4q-3.82-.94-7.65-1.81C307.7,207,305.13,206.42,302.56,205.88Z" style="fill: rgb(38, 50, 56); transform-origin: 332.745px 214.555px;" id="elkpjyw3arw9" class="animable"></path><path d="M300.54,208.88c4.26,1,8.44,2.32,12.59,3.71s8.24,2.95,12.31,4.56,8.08,3.38,12,5.27c2,.93,3.94,1.92,5.9,2.89s3.87,2,5.78,3.1c-4-1.77-8-3.61-12-5.33s-8-3.44-12.07-5.06-8.12-3.21-12.2-4.75c-2-.78-4.1-1.51-6.16-2.24S302.61,209.57,300.54,208.88Z" style="fill: rgb(38, 50, 56); transform-origin: 324.83px 218.645px;" id="el59o8dy0p53n" class="animable"></path><path d="M208.76,147.15c3.32-4.31,10-5.61,14.79-3.27a55.39,55.39,0,0,0-14.79,3.27Z" style="fill: rgb(38, 50, 56); transform-origin: 216.155px 144.94px;" id="elcga5uq3uyjp" class="animable"></path><path d="M300,162.93A55.83,55.83,0,0,0,287,155c5.33-.63,11.19,2.76,12.92,7.91Z" style="fill: rgb(38, 50, 56); transform-origin: 293.5px 158.927px;" id="el94zjxrwytpv" class="animable"></path><path d="M241.24,234a32.66,32.66,0,0,1-5-9.36.32.32,0,0,0-.59,0c-.25.74-.95,2.81-1,3.13-.08-.2-.15-.4-.22-.6q-.35-1-.6-2.07a25.69,25.69,0,0,1-.67-4.26,24.94,24.94,0,0,1,.05-4.32c.14-1.45.46-2.87.72-4.31,0-.06-.11-.09-.13,0a17.28,17.28,0,0,0-1.29,4.36,23.65,23.65,0,0,0-.36,4.35,22.14,22.14,0,0,0,.47,4.37c.16.75.35,1.49.58,2.22a6.45,6.45,0,0,0,.9,2c.3.39.92,0,1-.36,0-.24.81-3.12.94-3.54a21.86,21.86,0,0,0,5,8.51C241.12,234.27,241.33,234.12,241.24,234Z" style="fill: rgb(38, 50, 56); transform-origin: 236.705px 223.168px;" id="elxo08f0vx21" class="animable"></path><path d="M369.06,246c-29.33,13.15-85.5,22.23-127.8,10.76s-62.66-35.28-63.37-38.09,1.76-6,4.83-6.93h0c1.42,1.8,2.91,3.54,4.45,5.21,13.76,14.94,40.95,32,84.53,36,42.84,4,84.18-12,94.59-16.33C370.35,236.27,374.58,243.5,369.06,246Z" style="fill: rgb(38, 50, 56); transform-origin: 274.733px 236.869px;" id="elwsgu6f9xgz" class="animable"></path><path d="M266.19,353.78a60.5,60.5,0,0,0,36.18,3c-11.33,5.64-25.86,4.22-36.18-3Z" style="fill: rgb(38, 50, 56); transform-origin: 284.28px 357.012px;" id="eldy11wqx22tk" class="animable"></path><path d="M293.49,292.83c2.83-7,7.65-14.08,14.84-17.29,9.61-3,22.65,1.42,31.68,5a76.11,76.11,0,0,1,16.05,8.87,117.58,117.58,0,0,0-34-12.22c-4.65-.72-9.66-1.47-14.07.37-6.38,3.21-11,9.11-14.47,15.26Z" style="fill: rgb(38, 50, 56); transform-origin: 324.775px 283.688px;" id="ellmjz91t0wmh" class="animable"></path><path d="M339.63,281.19a18.31,18.31,0,0,1,13,2,111.6,111.6,0,0,0-13-2Z" style="fill: rgb(38, 50, 56); transform-origin: 346.13px 281.98px;" id="elu598l2n6c49" class="animable"></path><path d="M302.88,288c10.61,7.17,15.09,10.84,14.36,22.83-.64,10.42-29.11,43.64-47.41,49.39a12.4,12.4,0,0,1-9.63-.69Z" style="fill: rgb(199, 199, 199); transform-origin: 288.758px 324.441px;" id="elndu5x5pspe8" class="animable"></path><path d="M287,285.21c-12.54,3.35-38.41,50.35-36.81,61.72,1.27,9.06,7.62,14,15.57,12.76,9.47-1.51,47.49-44.21,47.52-54.35C313.32,294.05,300.49,281.61,287,285.21Z" style="fill: rgb(69, 90, 100); transform-origin: 281.7px 322.228px;" id="elwcc99lleoi" class="animable"></path><path d="M313.29,305.3l-28.44-19.16a9,9,0,0,1,2.17-.93,8.67,8.67,0,0,1,.88-.21,6.68,6.68,0,0,1,.73-.14l24.09,16.2c.07.26.13.51.18.78A15.11,15.11,0,0,1,313.29,305.3Z" style="fill: rgb(38, 50, 56); transform-origin: 299.07px 295.08px;" id="elxq06a30h0ng" class="animable"></path><path d="M312.9,301.84,287.9,285a6.68,6.68,0,0,1,.73-.14l.78-.12,23.07,15.53a7.19,7.19,0,0,1,.24.79C312.79,301.32,312.85,301.57,312.9,301.84Z" style="fill: rgb(55, 71, 79); transform-origin: 300.4px 293.29px;" id="el79bhf7ie24a" class="animable"></path><path d="M310.47,312.69c-.08.16-.17.31-.27.47-.42.73-.88,1.49-1.38,2.27l-32.27-21.72c.6-.7,1.19-1.37,1.77-2l.37-.39Z" style="fill: rgb(38, 50, 56); transform-origin: 293.51px 303.375px;" id="elm0kv6q3q19i" class="animable"></path><path d="M310.73,312.24c-.08.15-.17.3-.26.45s-.17.31-.27.47l-31.88-21.45.37-.39c.13-.13.25-.27.38-.39Z" style="fill: rgb(55, 71, 79); transform-origin: 294.525px 302.045px;" id="ell65kpi47bx" class="animable"></path><path d="M304.43,321.79l-.32.43c-.52.69-1.05,1.4-1.6,2.11L270,302.43l1.52-2.18.31-.42Z" style="fill: rgb(38, 50, 56); transform-origin: 287.215px 312.08px;" id="elaj0a21z94m" class="animable"></path><path d="M304.74,321.36c-.11.14-.21.29-.31.43l-.32.43-32.63-22,.31-.42.3-.44Z" style="fill: rgb(55, 71, 79); transform-origin: 288.11px 310.79px;" id="elmequp1q2uzd" class="animable"></path><path d="M297.66,330.38c-.11.14-.22.28-.35.42-.55.68-1.14,1.36-1.72,2l-31.47-21.19c.45-.76.9-1.52,1.36-2.27.1-.15.18-.3.28-.46Z" style="fill: rgb(38, 50, 56); transform-origin: 280.89px 320.84px;" id="ele69m0daizl6" class="animable"></path><path d="M298,330l-.34.41c-.11.14-.22.28-.35.42l-31.83-21.42c.1-.15.18-.3.28-.46l.29-.45Z" style="fill: rgb(55, 71, 79); transform-origin: 281.74px 319.665px;" id="elnaj2kqyoir" class="animable"></path><path d="M290.45,338.69c-.13.12-.25.26-.37.39-.6.66-1.21,1.32-1.82,2l-29.41-19.8c.4-.78.81-1.56,1.23-2.36.09-.15.16-.31.26-.46Z" style="fill: rgb(38, 50, 56); transform-origin: 274.65px 329.77px;" id="eliemruarosu" class="animable"></path><path d="M290.8,338.29c-.11.14-.23.26-.35.4s-.25.26-.37.39l-30-20.19c.09-.15.16-.31.26-.46a3.67,3.67,0,0,1,.25-.48Z" style="fill: rgb(55, 71, 79); transform-origin: 275.44px 328.515px;" id="el7x9fssz8zq7" class="animable"></path><path d="M282.8,346.68l-.39.38q-1,1-2,1.89L254.2,331.27c.33-.82.68-1.64,1.06-2.48.07-.17.15-.33.21-.5Z" style="fill: rgb(38, 50, 56); transform-origin: 268.5px 338.62px;" id="elvqs73ydmi5" class="animable"></path><path d="M283.18,346.31l-.38.37-.39.38-27.15-18.27c.07-.17.15-.33.21-.5s.15-.31.22-.48Z" style="fill: rgb(55, 71, 79); transform-origin: 269.22px 337.435px;" id="elmjm3gcd5dao" class="animable"></path><path d="M274.54,354.27l-.43.36c-.77.61-1.51,1.2-2.2,1.71L250.6,342c.18-.85.42-1.76.7-2.72l.16-.53Z" style="fill: rgb(38, 50, 56); transform-origin: 262.57px 347.545px;" id="el4t01yj2fu1v" class="animable"></path><path d="M275,353.92l-.42.35-.43.36L251.3,339.28l.16-.53c0-.17.11-.35.17-.53Z" style="fill: rgb(55, 71, 79); transform-origin: 263.15px 346.425px;" id="el1uu3eoqtxpp" class="animable"></path><path d="M263.31,359.88c-.34,0-.67,0-1,0a12.39,12.39,0,0,1-10.25-6.9c-.16-.3-.31-.62-.45-.94Z" style="fill: rgb(38, 50, 56); transform-origin: 257.46px 355.96px;" id="eliui2x1vp4r" class="animable"></path><path d="M264.23,359.86c-.31,0-.62,0-.92,0s-.67,0-1,0l-10.25-6.9c-.16-.3-.31-.62-.45-.94s-.25-.59-.37-.89Z" style="fill: rgb(55, 71, 79); transform-origin: 257.735px 355.495px;" id="ely7ta9qyustd" class="animable"></path><path d="M304.74,289.25c19.05,10,14.58,25.5,3.08,39.66a107.52,107.52,0,0,1-10.55,11.4c3.14-4.11,6.35-8.14,9.3-12.33,10.41-14.75,15-26.67-1.83-38.73Z" style="fill: rgb(38, 50, 56); transform-origin: 307.506px 314.78px;" id="elw0zpa0sele" class="animable"></path><path d="M302.79,333.22a9.32,9.32,0,0,1-3.42,7.09,49.75,49.75,0,0,1,3.42-7.09Z" style="fill: rgb(38, 50, 56); transform-origin: 301.08px 336.765px;" id="el8w8oqr63u0r" class="animable"></path><path d="M260.2,359.51c7.65,2.59,15.35-1.77,21.62-5.85.95-.59,1.85-1.27,2.79-1.89a35.42,35.42,0,0,1-11.15,7.63c-4.14,1.71-9.21,2.43-13.26.11Z" style="fill: rgb(38, 50, 56); transform-origin: 272.405px 356.376px;" id="elw6wdu99im0c" class="animable"></path><path d="M284.19,354.56a7.49,7.49,0,0,1-6.64,2.38,17.86,17.86,0,0,1,1.66-.7c1.63-.59,3.26-1.23,5-1.68Z" style="fill: rgb(38, 50, 56); transform-origin: 280.88px 355.79px;" id="elvuojzd87k7" class="animable"></path><path d="M134.2,302.59a60.36,60.36,0,0,0,33.59-13.77c-7.53,10.17-21.12,15.5-33.59,13.77Z" style="fill: rgb(38, 50, 56); transform-origin: 150.995px 295.866px;" id="elz40s20rxqgj" class="animable"></path><path d="M136.79,229.48c8.75-16.23,20.59-16.56,34.81-6.63a46.48,46.48,0,0,1,9.94,9.35,79.37,79.37,0,0,0-10.82-8c-14.55-8.83-23.23-8.91-33.93,5.29Z" style="fill: rgb(38, 50, 56); transform-origin: 159.165px 224.19px;" id="elloaevdtv4n" class="animable"></path><path d="M111.76,225.52c12.17-4,17.81-5.3,26.84,2.62,7.85,6.88,16.71,49.72,10.06,67.71a12.44,12.44,0,0,1-6.44,7.2Z" style="fill: rgb(199, 199, 199); transform-origin: 131.379px 262.698px;" id="elvrta8vjuct" class="animable"></path><path d="M99.86,236.38c-5,12,16.32,61.19,26.29,66.88,7.94,4.54,15.75,2.55,19.62-4.51,4.6-8.41-5.91-64.61-13.91-70.84C123,221,105.25,223.52,99.86,236.38Z" style="fill: rgb(69, 90, 100); transform-origin: 123.002px 264.924px;" id="el7h3hlwcqyvo" class="animable"></path><path d="M131.83,227.89,99.27,238.66a9.12,9.12,0,0,1,.59-2.29c.11-.28.24-.55.37-.82a5.09,5.09,0,0,1,.34-.66l27.56-9.14c.25.1.48.21.72.33A15,15,0,0,1,131.83,227.89Z" style="fill: rgb(38, 50, 56); transform-origin: 115.55px 232.205px;" id="elvgi1tgl8qzf" class="animable"></path><path d="M128.85,226.08l-28.62,9.47a5.09,5.09,0,0,1,.34-.66c.12-.24.25-.48.38-.69l26.41-8.75a8.15,8.15,0,0,1,.77.3C128.38,225.85,128.61,226,128.85,226.08Z" style="fill: rgb(55, 71, 79); transform-origin: 114.54px 230.5px;" id="elefp7dbij8s9" class="animable"></path><path d="M136,234.65c.07.15.14.32.2.49.33.78.64,1.6.95,2.48l-36.92,12.24c-.19-.91-.36-1.78-.49-2.63,0-.17-.06-.35-.1-.53Z" style="fill: rgb(38, 50, 56); transform-origin: 118.395px 242.255px;" id="eli6mrxt5nsil" class="animable"></path><path d="M135.75,234.16c.07.16.13.32.2.49s.14.32.2.49L99.69,247.23c0-.17-.06-.35-.1-.53s0-.36-.07-.54Z" style="fill: rgb(55, 71, 79); transform-origin: 117.835px 240.695px;" id="el8h597mybwht" class="animable"></path><path d="M139.45,245c0,.16.09.34.14.51.24.84.47,1.69.69,2.56L103.05,260.4c-.28-.85-.55-1.7-.8-2.53,0-.18-.09-.34-.14-.51Z" style="fill: rgb(38, 50, 56); transform-origin: 121.195px 252.7px;" id="ell83f4t8lwm" class="animable"></path><path d="M139.3,244.48l.15.51c0,.16.09.34.14.51l-37.34,12.37c0-.18-.09-.34-.14-.51s-.11-.34-.17-.5Z" style="fill: rgb(55, 71, 79); transform-origin: 120.765px 251.175px;" id="el69tie408jb4" class="animable"></path><path d="M142.1,255.6a4.37,4.37,0,0,1,.12.52c.2.87.38,1.74.56,2.62l-36,11.93c-.34-.82-.65-1.65-1-2.47-.06-.17-.13-.33-.19-.5Z" style="fill: rgb(38, 50, 56); transform-origin: 124.185px 263.135px;" id="el6ysew84o5tr" class="animable"></path><path d="M142,255.08c0,.16.07.34.11.52a4.37,4.37,0,0,1,.12.52L105.8,268.2c-.06-.17-.13-.33-.19-.5s-.12-.34-.19-.51Z" style="fill: rgb(55, 71, 79); transform-origin: 123.825px 261.64px;" id="elr8c15kmptyp" class="animable"></path><path d="M144.26,266.38a4.51,4.51,0,0,0,.09.53c.15.88.3,1.77.44,2.65l-33.66,11.15c-.37-.8-.74-1.6-1.11-2.42-.07-.16-.15-.32-.21-.49Z" style="fill: rgb(38, 50, 56); transform-origin: 127.3px 273.545px;" id="elkrkff25dj9s" class="animable"></path><path d="M144.16,265.86c0,.17.06.35.1.52a4.51,4.51,0,0,0,.09.53L110,278.29c-.07-.16-.15-.32-.21-.49a3.64,3.64,0,0,1-.22-.49Z" style="fill: rgb(55, 71, 79); transform-origin: 126.96px 272.075px;" id="elt3oxrj8hitl" class="animable"></path><path d="M145.9,277.33l.06.54c.12.92.22,1.81.31,2.69l-30.05,10c-.45-.76-.89-1.55-1.32-2.36-.09-.16-.17-.32-.26-.47Z" style="fill: rgb(38, 50, 56); transform-origin: 130.455px 283.945px;" id="elpqh98skr0dc" class="animable"></path><path d="M145.84,276.79l.06.54.06.54L114.9,288.16c-.09-.16-.17-.32-.26-.47l-.25-.47Z" style="fill: rgb(55, 71, 79); transform-origin: 130.175px 282.475px;" id="elcp0kv09awdf" class="animable"></path><path d="M146.85,288.5c0,.2,0,.38,0,.56,0,1,0,1.92,0,2.79l-24.39,8.08q-.84-1-1.71-2.22c-.11-.15-.22-.29-.32-.45Z" style="fill: rgb(38, 50, 56); transform-origin: 133.64px 294.215px;" id="elgixg56sj5ip" class="animable"></path><path d="M146.83,288c0,.19,0,.37,0,.55s0,.38,0,.56l-26.09,8.65c-.11-.15-.22-.29-.32-.45a3.76,3.76,0,0,1-.32-.46Z" style="fill: rgb(55, 71, 79); transform-origin: 133.465px 292.88px;" id="el44782gwb1nt" class="animable"></path><path d="M144.42,300.81a9.78,9.78,0,0,1-.65.77A12.37,12.37,0,0,1,132,305.47c-.33-.06-.68-.14-1-.22Z" style="fill: rgb(38, 50, 56); transform-origin: 137.71px 303.27px;" id="elygrhze37vr" class="animable"></path><path d="M145,300.08c-.17.25-.36.5-.54.73a9.78,9.78,0,0,1-.65.77L132,305.47c-.33-.06-.68-.14-1-.22s-.62-.16-.93-.25Z" style="fill: rgb(55, 71, 79); transform-origin: 137.535px 302.775px;" id="elgyldu33my9v" class="animable"></path><path d="M174.32,225.75a9,9,0,0,1,7.22,2.41,39.49,39.49,0,0,1-7.22-2.41Z" style="fill: rgb(38, 50, 56); transform-origin: 177.93px 226.926px;" id="elmu107vuwxml" class="animable"></path><path d="M138,227.62c9.2,6,12.09,27.83,12.22,38.24-.45-1.66-.81-3.33-1.18-5-1.07-4.81-2.18-10.12-3.38-14.85a100.23,100.23,0,0,0-2.84-9.67c-1.18-3.12-2.38-6.35-4.82-8.73Z" style="fill: rgb(38, 50, 56); transform-origin: 144.11px 246.735px;" id="el1ccifpascwc" class="animable"></path><path d="M148.74,255.92a9.3,9.3,0,0,1,3.16,7.21,51.32,51.32,0,0,1-3.16-7.21Z" style="fill: rgb(38, 50, 56); transform-origin: 150.321px 259.525px;" id="elv7wscecel2" class="animable"></path><path d="M145,301.53c4.67-5.51,5.16-12.87,6-19.73.59,6.84-.25,15.17-6,19.73Z" style="fill: rgb(38, 50, 56); transform-origin: 148.08px 291.665px;" id="elbp3lmy6va8u" class="animable"></path><path d="M152.84,283.92a7.46,7.46,0,0,1-2.52,6.6c.15-.61.36-1.16.55-1.71.61-1.62,1.19-3.28,2-4.89Z" style="fill: rgb(38, 50, 56); transform-origin: 151.611px 287.22px;" id="elyedvvmp7ke" class="animable"></path><path d="M179.42,239c-1.24,8.46.12,43.64,12.86,46.12s13.16-16.26,27-29.71c0,0-8.87-10.36-20.43-14.85S179.42,239,179.42,239Z" style="fill: rgb(199, 199, 199); transform-origin: 199.167px 261.702px;" id="elcs405llqud" class="animable"></path><path d="M212.27,264c-.58.9-1.14,1.81-1.67,2.71a63.69,63.69,0,0,0-23-9.29,46.92,46.92,0,0,0-8-.76c-.1-1.09-.19-2.16-.26-3.2C185.42,253.45,197.83,254.77,212.27,264Z" style="fill: rgb(255, 102, 9); transform-origin: 195.805px 260.085px;" id="el2xpegifqx6r" class="animable"></path><path d="M215.57,259.45c-.67.85-1.32,1.71-1.93,2.57-15.29-9.49-28.39-10.71-34.44-10.66-.06-1.11-.1-2.19-.12-3.21C185.6,248.06,199.4,249.31,215.57,259.45Z" style="fill: rgb(255, 102, 9); transform-origin: 197.325px 255.083px;" id="elr5yyru1sf5" class="animable"></path><path d="M179.1,243.18c.92,10.37,2.4,51.62,20.73,38.65,2.68-2.22,4.57-5.42,6.4-8.58,3.54-6.38,7.08-13.35,13.05-17.87a39.13,39.13,0,0,0-6.64,8.77c-4.6,7.37-7.31,19.38-16.87,21.86-17.2,3.5-17.1-31.92-16.67-42.83Z" style="fill: rgb(38, 50, 56); transform-origin: 199.133px 264.716px;" id="elilz7vwaplf" class="animable"></path><path d="M213.64,262a46.81,46.81,0,0,1,5.22-3.47,7.74,7.74,0,0,1-5.22,3.47Z" style="fill: rgb(38, 50, 56); transform-origin: 216.25px 260.265px;" id="eluz0rz81jbis" class="animable"></path><path d="M187.29,271.73c1.29,4.44,2.06,11.58,6.63,13.77-5.4-.93-6.8-9.22-6.63-13.77Z" style="fill: rgb(38, 50, 56); transform-origin: 190.598px 278.615px;" id="el4f4k97nzjup" class="animable"></path><path d="M193.84,270.66c.62,4.58.33,11.76,4.53,14.59-5.2-1.71-5.37-10.11-4.53-14.59Z" style="fill: rgb(38, 50, 56); transform-origin: 195.915px 277.955px;" id="el6z9shb7of26" class="animable"></path><path d="M243.22,261c-8,3-38,21.4-34,33.72s23.77,3.47,42.55,8a110.41,110.41,0,0,0-.44-24C249.63,266.39,243.22,261,243.22,261Z" style="fill: rgb(199, 199, 199); transform-origin: 230.539px 281.86px;" id="el9vwbph8l2wt" class="animable"></path><path d="M237.41,301.23c-1.07,0-2.14,0-3.19.06a63.69,63.69,0,0,0-3.13-24.17,46.27,46.27,0,0,0-3.26-7.37h0l1.35-.91.28-.18,1-.7C233.47,273.19,238.29,284.45,237.41,301.23Z" style="fill: rgb(255, 102, 9); transform-origin: 232.673px 284.625px;" id="elz0xi8zzlyu8" class="animable"></path><path d="M243,301.38c-1.07-.07-2.14-.11-3.21-.13.64-17.52-4.56-29.25-7.53-34.44h0c.27-.18.54-.34.8-.49.47-.3.94-.58,1.39-.84l.56-.34h0C238.24,270.67,243.72,283,243,301.38Z" style="fill: rgb(255, 102, 9); transform-origin: 237.662px 283.26px;" id="el9k9w8dmkctb" class="animable"></path><path d="M239.39,262.72c-7.77,5.4-38.68,23.82-27.26,34.71,4.06,3.8,10,3.61,15.35,3.7,7.49-.13,15.15-.23,22.56,1.13-7.53-.61-15-.09-22.52.38-5.56.21-12.3.41-16.74-3.8-13.23-13.33,18.71-31.09,28.61-36.12Z" style="fill: rgb(38, 50, 56); transform-origin: 228.829px 282.725px;" id="elukxr5ep0y4m" class="animable"></path><path d="M242.57,301.74a43.76,43.76,0,0,1,6,1.88,7.77,7.77,0,0,1-6-1.88Z" style="fill: rgb(38, 50, 56); transform-origin: 245.57px 302.705px;" id="elyc60tmsmaq" class="animable"></path><path d="M218.47,283.81c-3.25,3.28-9.1,7.44-8.78,12.5-1.83-5.17,4.72-10.43,8.78-12.5Z" style="fill: rgb(38, 50, 56); transform-origin: 213.922px 290.06px;" id="el4jv7xtosdy8" class="animable"></path><path d="M222.6,289c-3.69,2.77-10.1,6-10.53,11.07-1-5.38,6.21-9.62,10.53-11.07Z" style="fill: rgb(38, 50, 56); transform-origin: 217.288px 294.535px;" id="eliejvxth7q1e" class="animable"></path><g id="elvmtxpptd1bj"><path d="M187.18,216.92C171.41,199.8,161,175.76,160.6,153.54s6-45.16,20.11-62.81,57.42-49.74,121.85-37,96.9,61.84,98.31,109.24c1.12,37.68-34.58,73.69-34.58,73.69-10.4,4.33-51.74,20.29-94.58,16.33C228.13,248.93,200.94,231.86,187.18,216.92Z" style="fill: rgb(235, 235, 235); opacity: 0.2; transform-origin: 280.739px 152.215px;" class="animable"></path></g><path d="M187.18,216.92c-14.35-15.78-24.15-36.06-26.31-57.37-1.71-21.28,3-43.36,14.41-61.5s30.45-30.63,50.15-38.57C264.5,43.9,313.61,49,349.06,71.48c32,20,52.55,56.81,52.19,94.59-.45,16.19-7,31.59-15.26,45.26a156.1,156.1,0,0,1-19.5,25.48,234.34,234.34,0,0,1-45.81,13.5c-44.62,8.83-100.9.62-133.5-33.39Zm0,0c32.66,33.89,88.87,41.94,133.42,33a240.79,240.79,0,0,0,45.5-13.48,141.8,141.8,0,0,0,10.32-12.22c12.63-16.87,23.38-36.67,24.06-58.16.41-43.05-26.89-83.85-65.89-101.53-43.49-20.19-97.83-18.15-137,10.77-26.92,18.67-39.1,52.28-36.56,84.24,2.09,21.29,11.84,41.58,26.13,57.39Z" style="fill: rgb(38, 50, 56); transform-origin: 280.892px 152.047px;" id="elrcamwbkjbce" class="animable"></path><g id="elwfnkjpfn68s"><g style="opacity: 0.6; transform-origin: 275.018px 161.654px;" class="animable"><path d="M191.35,113.33c-8.54,8.82-3.15,34.12,7.87,33.35,9-.64,14.46-10.6,15.57-17.28s-1.09-15.8-7.6-18.63C201.68,108.37,194.48,110.1,191.35,113.33Z" style="fill: rgb(255, 255, 255); transform-origin: 201.104px 128.173px;" id="elwknnnpyc4kg" class="animable"></path><path d="M212.28,97c-3.07,2.3-.94,9.35,2.84,10.67s7.74-3.21,7.09-6.17S215.06,94.93,212.28,97Z" style="fill: rgb(255, 255, 255); transform-origin: 216.546px 102.147px;" id="el62prc31p5ww" class="animable"></path><path d="M357.88,226.87c2.95.59,5.94-4.32,4.74-7.21s-4.79-2.07-6.17-.14S355.23,226.34,357.88,226.87Z" style="fill: rgb(255, 255, 255); transform-origin: 359.243px 222.346px;" id="el4z4yu6rkeue" class="animable"></path></g></g></g><defs>     <filter id="active" height="200%">         <feMorphology in="SourceAlpha" result="DILATED" operator="dilate" radius="2"></feMorphology>                <feFlood flood-color="#32DFEC" flood-opacity="1" result="PINK"></feFlood>        <feComposite in="PINK" in2="DILATED" operator="in" result="OUTLINE"></feComposite>        <feMerge>            <feMergeNode in="OUTLINE"></feMergeNode>            <feMergeNode in="SourceGraphic"></feMergeNode>        </feMerge>    </filter>    <filter id="hover" height="200%">        <feMorphology in="SourceAlpha" result="DILATED" operator="dilate" radius="2"></feMorphology>                <feFlood flood-color="#ff0000" flood-opacity="0.5" result="PINK"></feFlood>        <feComposite in="PINK" in2="DILATED" operator="in" result="OUTLINE"></feComposite>        <feMerge>            <feMergeNode in="OUTLINE"></feMergeNode>            <feMergeNode in="SourceGraphic"></feMergeNode>        </feMerge>            <feColorMatrix type="matrix" values="0   0   0   0   0                0   1   0   0   0                0   0   0   0   0                0   0   0   1   0 "></feColorMatrix>    </filter></defs></svg>